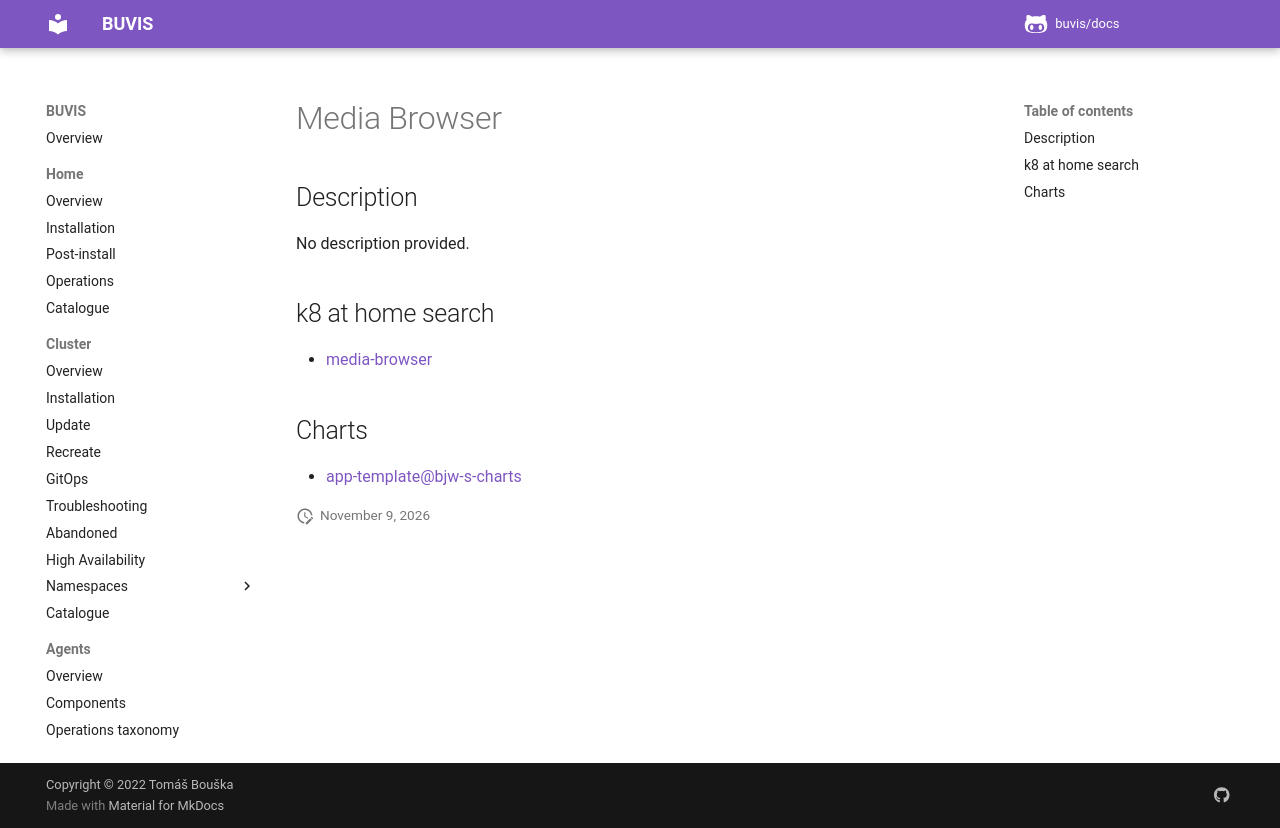

repository: buvis/docs · page: cluster/catalogue/media-browser/index.html · generator: mkdocs

# Media Browser

## Description

No description provided.

## k8 at home search

- [media-browser](https://nanne.dev/k8s-at-home-search/#/media-browser)

## Charts

- [app-template@bjw-s-charts](https://bjw-s.github.io/helm-charts/)
